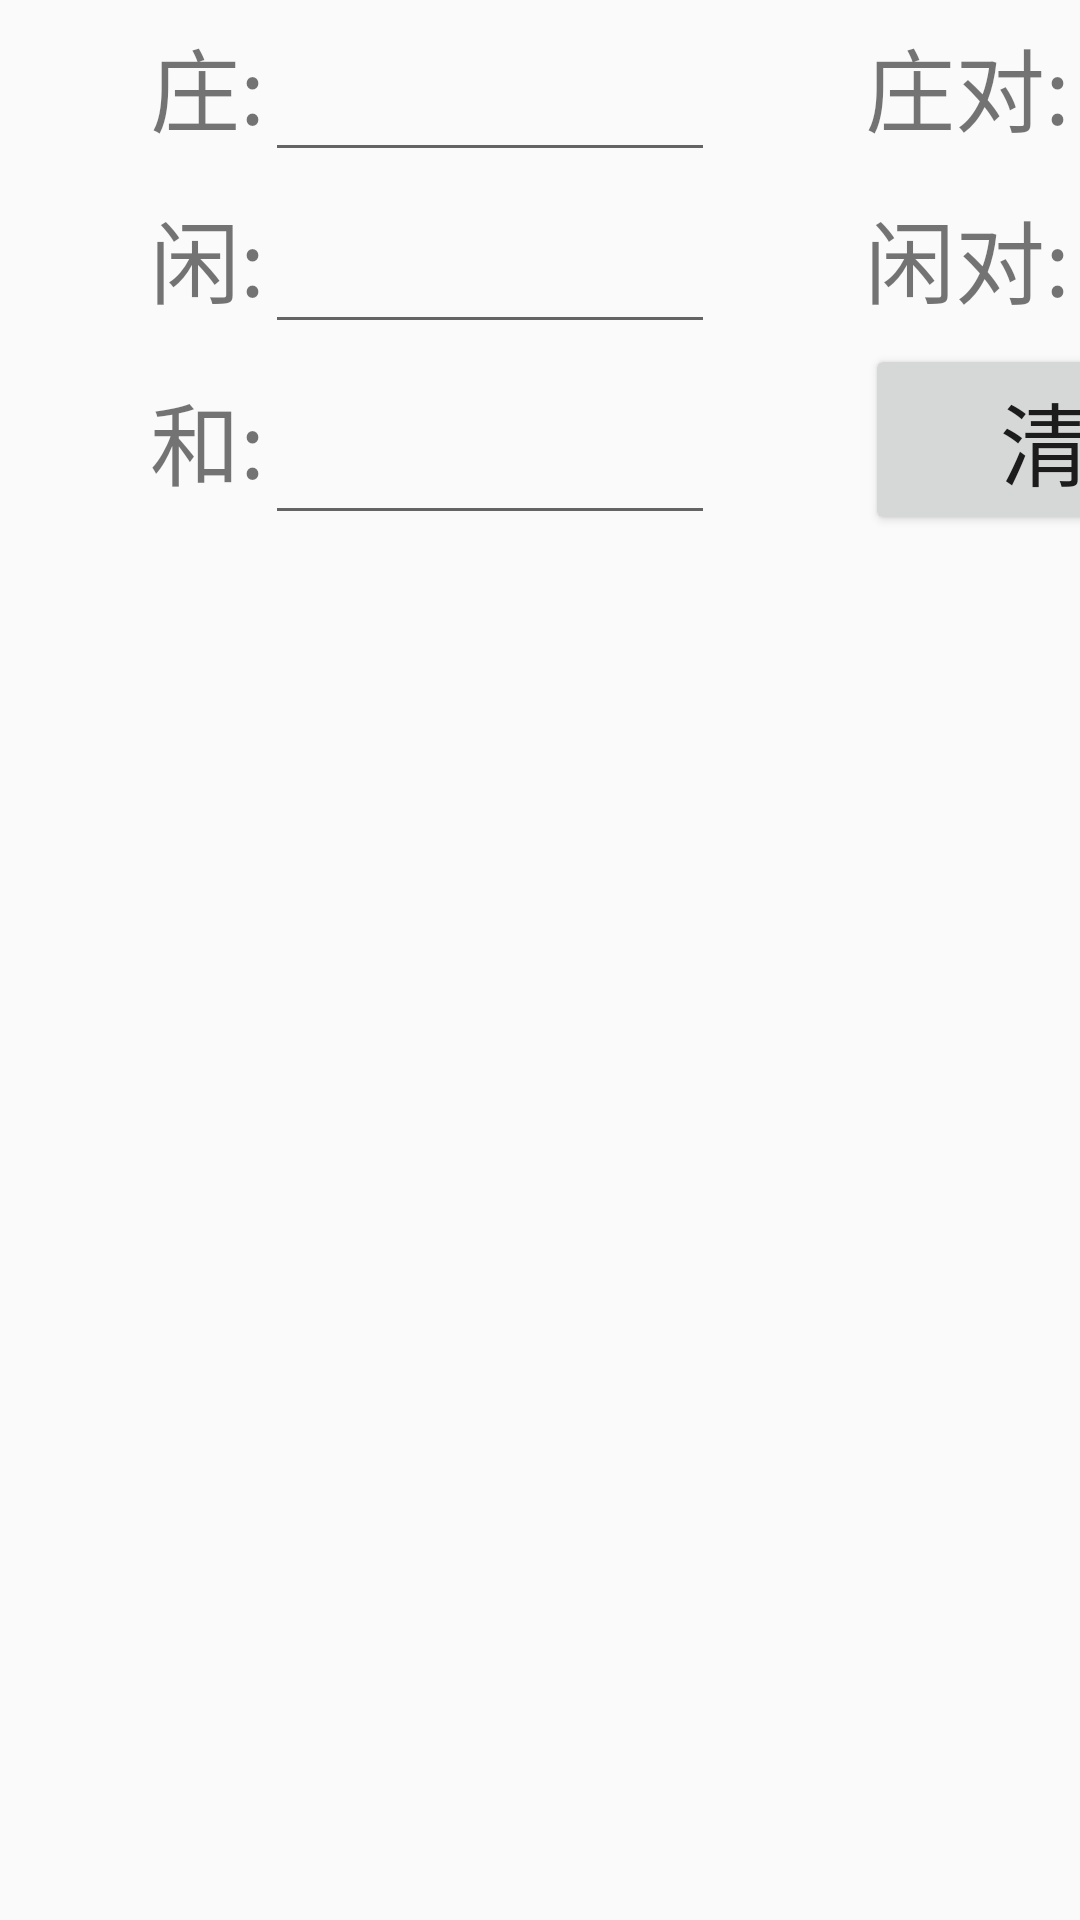

Layout XML and referenced resources for this Android screen:
<!-- AndroidManifest.xml: application theme Theme.AppCompat.Light.NoActionBar -->
<!-- res/layout/player_bet_dialog.xml -->
<?xml version="1.0" encoding="utf-8"?>
<LinearLayout xmlns:android="http://schemas.android.com/apk/res/android"
    android:orientation="vertical" android:layout_width="match_parent"
    android:layout_height="match_parent"
    android:id="@+id/player_bet_dialog"
    android:paddingLeft="50dp">
    <LinearLayout
        android:orientation="horizontal"
        android:layout_width="match_parent"
        android:layout_height="wrap_content">
        <TextView
            android:layout_width ="wrap_content"
            android:layout_height="match_parent"
            android:text="庄:"
            android:textSize="30dp"
            android:gravity="center_vertical" />
        <EditText
            android:id="@+id/player_bet_zhuang"
            android:layout_width ="150dp"
            android:layout_height="match_parent"
            android:inputType="number"
            android:textSize="30dp"
            android:gravity="center_vertical" />


        <TextView
            android:layout_width ="wrap_content"
            android:layout_height="match_parent"
            android:text="庄对:"
            android:textSize="30dp"
            android:gravity="center_vertical"
            android:layout_marginLeft="50dp" />
        <EditText
            android:id="@+id/player_bet_zhuangdui"
            android:layout_width ="150dp"
            android:layout_height="match_parent"
            android:inputType="number"
            android:textSize="30dp"
            android:gravity="center_vertical" />
    </LinearLayout>

    <LinearLayout
        android:orientation="horizontal"
        android:layout_width="match_parent"
        android:layout_height="wrap_content">
        <TextView
            android:layout_width ="wrap_content"
            android:layout_height="match_parent"
            android:text="闲:"
            android:textSize="30dp"
            android:gravity="center_vertical" />
        <EditText
            android:id="@+id/player_bet_xian"
            android:layout_width ="150dp"
            android:layout_height="match_parent"
            android:inputType="number"
            android:textSize="30dp"
            android:gravity="center_vertical" />

        <TextView
            android:layout_width ="wrap_content"
            android:layout_height="match_parent"
            android:text="闲对:"
            android:textSize="30dp"
            android:gravity="center_vertical"
            android:layout_marginLeft="50dp" />
        <EditText
            android:id="@+id/player_bet_xiandui"
            android:layout_width ="150dp"
            android:layout_height="match_parent"
            android:inputType="number"
            android:textSize="30dp"
            android:gravity="center_vertical" />
    </LinearLayout>

    <LinearLayout
        android:orientation="horizontal"
        android:layout_width="match_parent"
        android:layout_height="wrap_content">
        <TextView
            android:layout_width ="wrap_content"
            android:layout_height="match_parent"
            android:text="和:"
            android:textSize="30dp"
            android:gravity="center_vertical" />
        <EditText
            android:id="@+id/player_bet_he"
            android:layout_width ="150dp"
            android:layout_height="match_parent"
            android:inputType="number"
            android:textSize="30dp"
            android:gravity="center_vertical" />

        <Button
            android:layout_width="150dp"
            android:layout_height="wrap_content"
            android:text="清空"
            android:textSize="30dp"
            android:id="@+id/clean_btn"
            android:layout_marginLeft="50dp" />
    </LinearLayout>


</LinearLayout>
<!-- resources referenced by this layout -->
<resources>

</resources>
